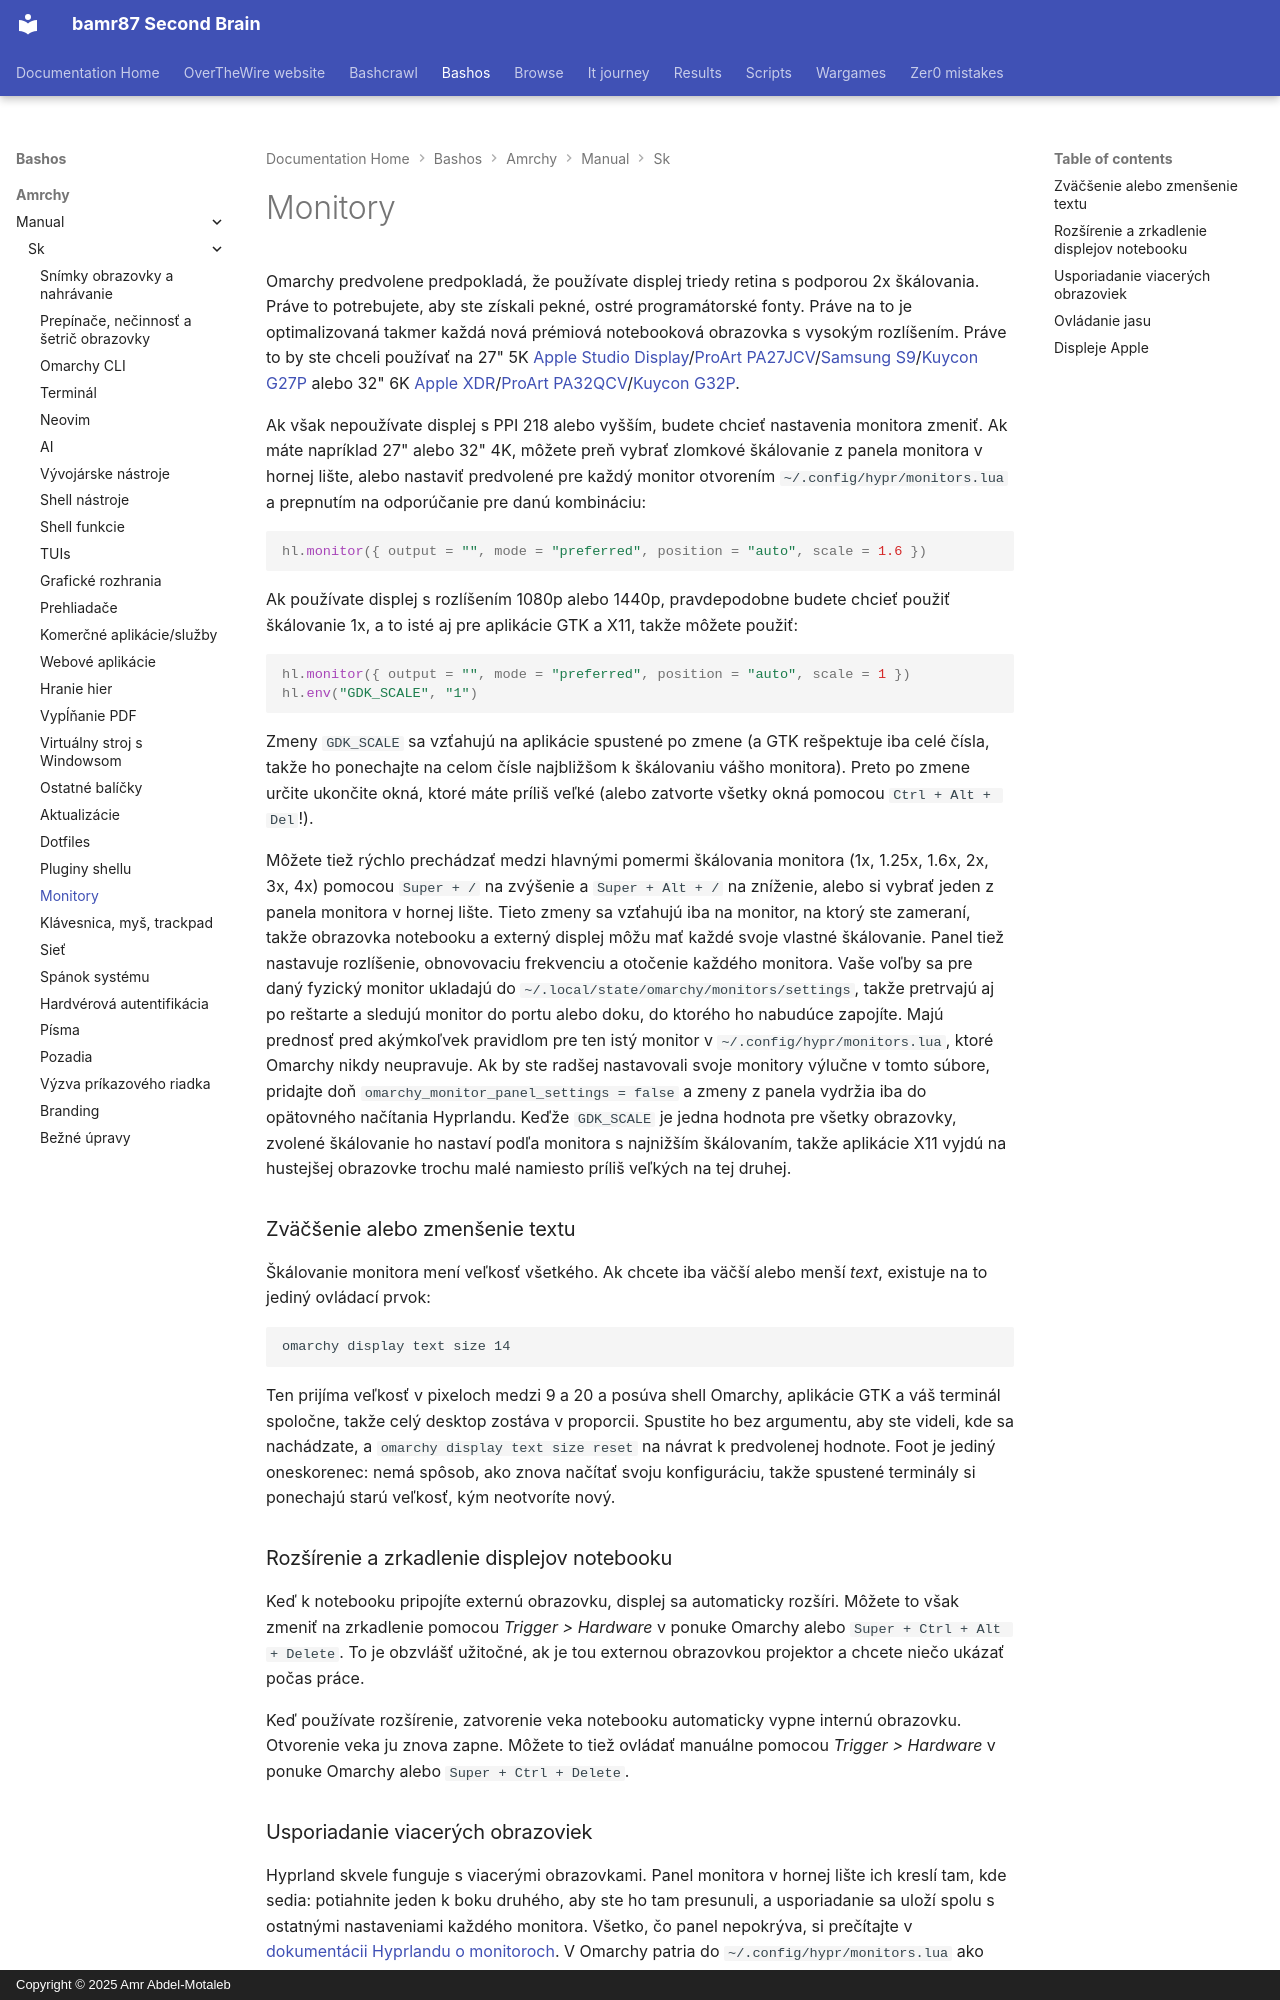

repository: bamr87/README · page: bashos/amrchy/manual/sk/33-monitors/index.html · generator: mkdocs · copyright: Copyright © 2025 Amr Abdel-Motaleb

---
source_file: amrchy/manual/sk/33-monitors.md
source_repo: bamr87/bashos
source_url: https://github.com/bamr87/bashos/blob/main/amrchy/manual/sk/33-monitors.md
title: Monitory
---
# Monitory

Omarchy predvolene predpokladá, že používate displej triedy retina s podporou 2x škálovania. Práve to potrebujete, aby ste získali pekné, ostré programátorské fonty. Práve na to je optimalizovaná takmer každá nová prémiová notebooková obrazovka s vysokým rozlíšením. Práve to by ste chceli používať na 27" 5K [Apple Studio Display](https://www.apple.com/studio-display/)/[ProArt PA27JCV](https://www.asus.com/us/displays-desktops/monitors/proart/proart-display-5k-pa27jcv/)/[Samsung S9](https://www.samsung.com/us/computing/monitors/5k/27-viewfinity-s9-5k-monitor-with-thunderbolt-4-matte-display-and-smart-features-ls27c900panxza/)/[Kuycon G27P](https://kuycon.us/monitors/G27P/) alebo 32" 6K [Apple XDR](https://www.apple.com/pro-display-xdr/)/[ProArt PA32QCV](https://www.asus.com/displays-desktops/monitors/proart/proart-display-6k-pa32qcv/)/[Kuycon G32P](https://kuycon.us/monitors/G32P/).

Ak však nepoužívate displej s PPI 218 alebo vyšším, budete chcieť nastavenia monitora zmeniť. Ak máte napríklad 27" alebo 32" 4K, môžete preň vybrať zlomkové škálovanie z panela monitora v hornej lište, alebo nastaviť predvolené pre každý monitor otvorením `~/.config/hypr/monitors.lua` a prepnutím na odporúčanie pre danú kombináciu:

```lua
hl.monitor({ output = "", mode = "preferred", position = "auto", scale = 1.6 })
```

Ak používate displej s rozlíšením 1080p alebo 1440p, pravdepodobne budete chcieť použiť škálovanie 1x, a to isté aj pre aplikácie GTK a X11, takže môžete použiť:

```lua
hl.monitor({ output = "", mode = "preferred", position = "auto", scale = 1 })
hl.env("GDK_SCALE", "1")
```

Zmeny `GDK_SCALE` sa vzťahujú na aplikácie spustené po zmene (a GTK rešpektuje iba celé čísla, takže ho ponechajte na celom čísle najbližšom k škálovaniu vášho monitora). Preto po zmene určite ukončite okná, ktoré máte príliš veľké (alebo zatvorte všetky okná pomocou `Ctrl + Alt + Del`!).

Môžete tiež rýchlo prechádzať medzi hlavnými pomermi škálovania monitora (1x, 1.25x, 1.6x, 2x, 3x, 4x) pomocou `Super + /` na zvýšenie a `Super + Alt + /` na zníženie, alebo si vybrať jeden z panela monitora v hornej lište. Tieto zmeny sa vzťahujú iba na monitor, na ktorý ste zameraní, takže obrazovka notebooku a externý displej môžu mať každé svoje vlastné škálovanie. Panel tiež nastavuje rozlíšenie, obnovovaciu frekvenciu a otočenie každého monitora. Vaše voľby sa pre daný fyzický monitor ukladajú do `~/.local/state/omarchy/monitors/settings`, takže pretrvajú aj po reštarte a sledujú monitor do portu alebo doku, do ktorého ho nabudúce zapojíte. Majú prednosť pred akýmkoľvek pravidlom pre ten istý monitor v `~/.config/hypr/monitors.lua`, ktoré Omarchy nikdy neupravuje. Ak by ste radšej nastavovali svoje monitory výlučne v tomto súbore, pridajte doň `omarchy_monitor_panel_settings = false` a zmeny z panela vydržia iba do opätovného načítania Hyprlandu. Keďže `GDK_SCALE` je jedna hodnota pre všetky obrazovky, zvolené škálovanie ho nastaví podľa monitora s najnižším škálovaním, takže aplikácie X11 vyjdú na hustejšej obrazovke trochu malé namiesto príliš veľkých na tej druhej.

### Zväčšenie alebo zmenšenie textu

Škálovanie monitora mení veľkosť všetkého. Ak chcete iba väčší alebo menší _text_, existuje na to jediný ovládací prvok:

```
omarchy display text size 14
```

Ten prijíma veľkosť v pixeloch medzi 9 a 20 a posúva shell Omarchy, aplikácie GTK a váš terminál spoločne, takže celý desktop zostáva v proporcii. Spustite ho bez argumentu, aby ste videli, kde sa nachádzate, a `omarchy display text size reset` na návrat k predvolenej hodnote. Foot je jediný oneskorenec: nemá spôsob, ako znova načítať svoju konfiguráciu, takže spustené terminály si ponechajú starú veľkosť, kým neotvoríte nový.

### Rozšírenie a zrkadlenie displejov notebooku

Keď k notebooku pripojíte externú obrazovku, displej sa automaticky rozšíri. Môžete to však zmeniť na zrkadlenie pomocou _Trigger > Hardware_ v ponuke Omarchy alebo `Super + Ctrl + Alt + Delete`. To je obzvlášť užitočné, ak je tou externou obrazovkou projektor a chcete niečo ukázať počas práce.

Keď používate rozšírenie, zatvorenie veka notebooku automaticky vypne internú obrazovku. Otvorenie veka ju znova zapne. Môžete to tiež ovládať manuálne pomocou _Trigger > Hardware_ v ponuke Omarchy alebo `Super + Ctrl + Delete`.
